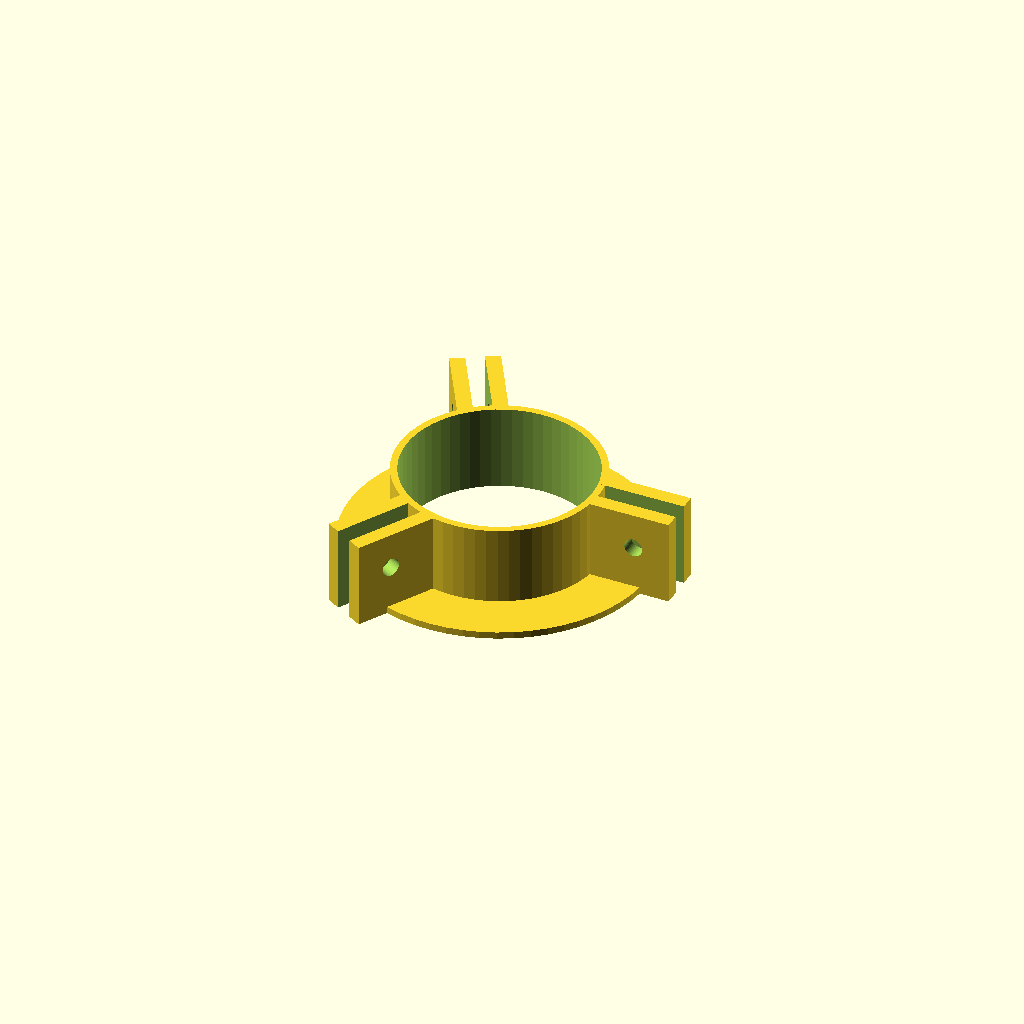
Cell 1: rendered with the file's own defaults.
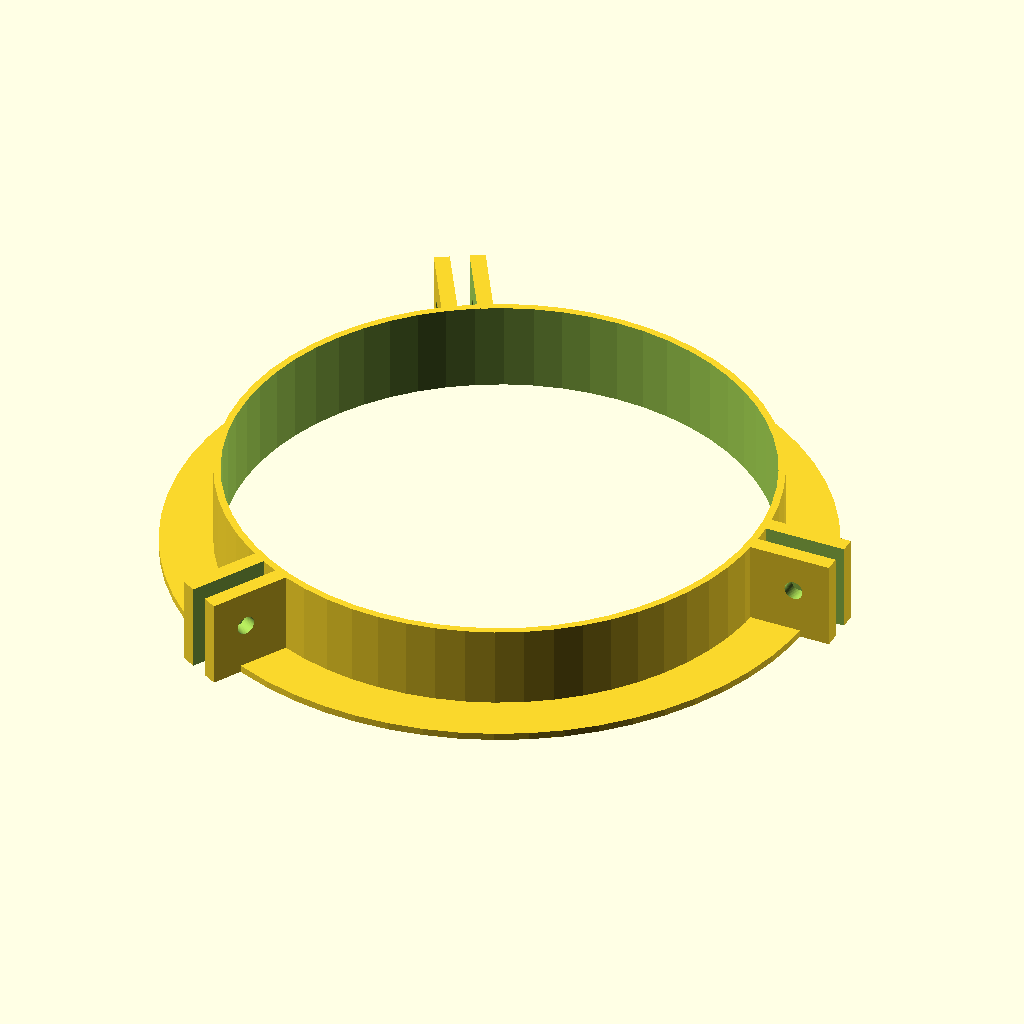
Cell 2: the same model with hole_d = 90.
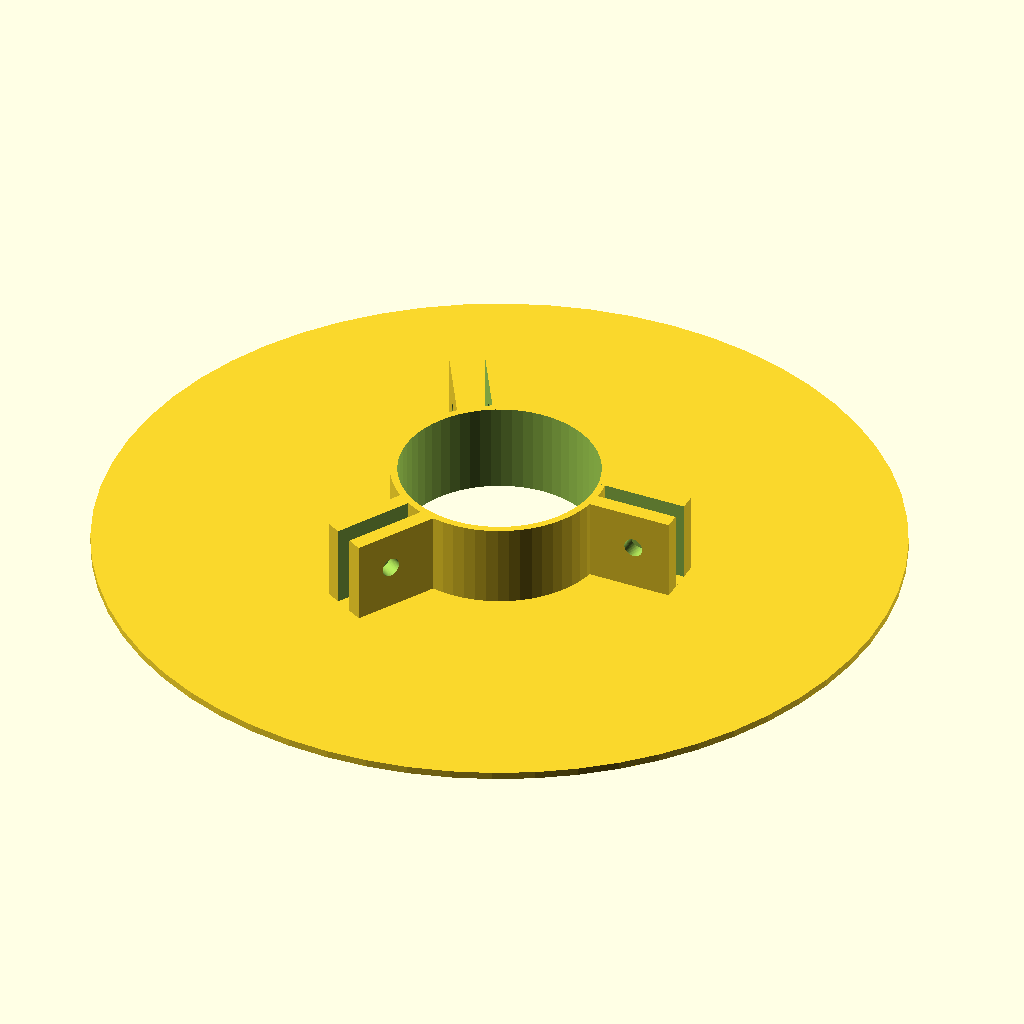
Cell 3: hub_w = 99 (everything else at default).
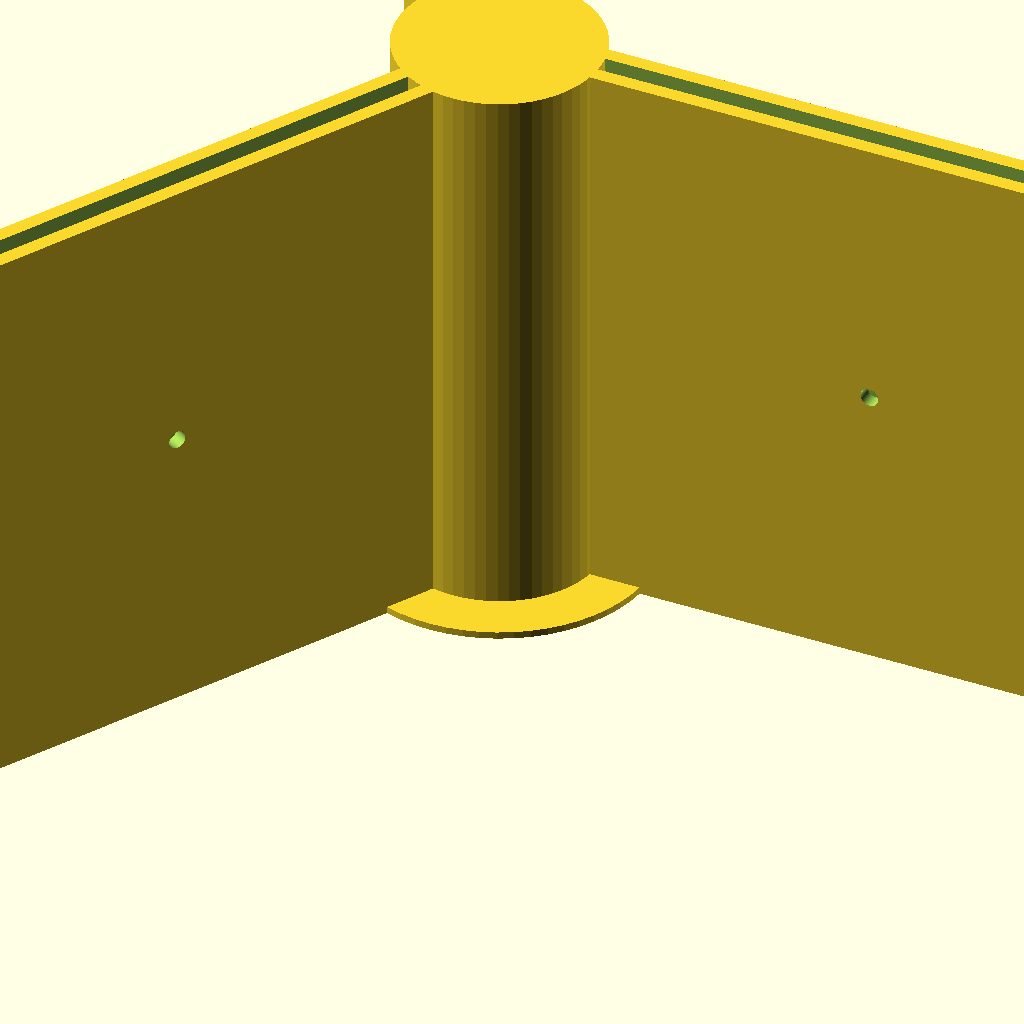
Cell 4: hubwall = 99 (everything else at default).
All cells are drawn from one camera (rotation 55°, 0°, 25°, orthographic, colour scheme Cornfield), so only the parameter changes between them.
Source of the model, inputs/thingiverse/files/thing-2837894/files/SimpleSampleSpoolV2.scad:
/*----------------------------------------------------------------------------
 * Customisable three-armed spool holder for samples.
 * Created by FeNi64
 * Version 2.0, 2018-03-28
 * Inspired by https://www.thingiverse.com/thing:2033513
 *
 * This program is free software; you can redistribute it and/or modify
 * it under the terms of the GNU General Public License as published by
 * the Free Software Foundation; either version 3 of the License,
 * LGPL version 2.1, or (at your option) any later version of the GPL.
 *
 * This program is distributed in the hope that it will be useful,
 * but WITHOUT ANY WARRANTY; without even the implied warranty of
 * MERCHANTABILITY or FITNESS FOR A PARTICULAR PURPOSE. See the
 * GNU General Public License for more details.
 *
 * You should have received a copy of the GNU General Public License
 * along with this program; if not, write to the Free Software
 * Foundation, Inc., 59 Temple Place, Suite 330, Boston, MA 02111-1307 USA
 *
 *		2018. License, GPL v2 or later
 *----------------------------------------------------------------------------*/

// Display which part(s)?
show=1; //  [1:Hub,2:Arm,3:All]

// Hub hole diameter
hole_d=33; // [5:90]

// Width of hub disc
hub_w=20;  // [10:99]

//  Height of hub wall
hubwall=15; // [10:99]

// Length and diameter of arms.
arc_d=30; // [10:99]

// Diameter of the spool of filament (arms start here)
outer=140; // [50:200]

// Thickness of most things
wall=1.2; // [1:0.1:5]

// Number of arms
armcount=3; // [3:9]

// Filament diameter
filament_d=1.75; // [1.75:2,3.00:3.25]



/* [Hidden] */
M3=3.2;
$fn=60;
armangle=360/armcount;
arm_l=(outer-hole_d-2*hubwall)/2;

if (show==1) {
	Hub();
} else if(show==2) {
	translate([0,5,0])arm();
} else if (show==3) {
	//color("blue")
	Hub();
	for(a=[0:armangle:360]) {
		rotate([0,0,a]) 
			translate([hole_d/2+wall+(hubwall-wall)/2,wall/2,(hubwall-wall)/2+wall+0.5]) rotate([90,0,0])
			arm() ;
	}
}



module Hub() {
	difference() {
		union() {
			cylinder(h=wall,d=hole_d+hub_w);
			cylinder(h=hubwall,d=hole_d + 2 * wall);

			for(a=[0:armangle:360]) {
				rotate([0,0,a]) 
					translate([hole_d/2,-5*wall/2,0])
					difference() {
						cube([hubwall,7*wall,hubwall]);
						translate([-1,3*wall-1,-1])cube([hubwall+wall,wall+2,hubwall+2]);
						// Minus the hole for the M3 bolt.
						translate([hubwall/2+wall,5*hubwall,hubwall/2+wall])rotate([90,0,0]) cylinder(h=10*hubwall,d=M3);

					}
			}

		}
		translate([0,0,-25]) cylinder(h=wall+50,d=hole_d);
	}
}

module arm() {
	// The straight bit
	difference() {
		hull() {
			cylinder(h=2*wall,d=hubwall-wall-1);
			translate([arm_l,-(hubwall-wall)/2,0])cube([2*wall,hubwall-wall,2*wall]);
		}
		// Minus the hole for the M3 bolt.
		translate([0,0,-hubwall]) cylinder(h=2*hubwall,d=M3);

		// Some filament-end holes, at an angle so it bites.
		rotate([45,0,0])translate([arm_l*8/10,0,-10])cylinder(h=wall+30,d=filament_d);
	}
	// The curved bit
	x=arm_l+arc_d-2*wall; // Place it such that the inside arc touches the arm's end.
	translate([x,0,-(hubwall-wall)/3])rotate([0,0,0])scale([2.0,1.0,1.0]) arc(2*wall,hubwall-wall,arc_d/2,180);
}

/* module arc()
 * Excerpt from... 
 * 
 * Parametric Encoder Wheel 
 *
 * by Alex Franke (codecreations), March 2012
 * http://www.theFrankes.com
 * 
 * Licenced under Creative Commons Attribution - Non-Commercial - Share Alike 3.0 
 */

module arc( height, depth, radius, degrees ) {
	// This dies a horible death if it's not rendered here 
	// -- sucks up all memory and spins out of control 
	render() {
		difference() {
			// Outer ring
			rotate_extrude($fn = 100)
				translate([radius - height, 0, 0])
				square([height,depth]);

			// Cut half off
			translate([0,-(radius+1),-.5]) 
				cube ([radius+1,(radius+1)*2,depth+1]);

			// Cover the other half as necessary
			rotate([0,0,180-degrees])
				translate([0,-(radius+1),-.5]) 
				cube ([radius+1,(radius+1)*2,depth+1]);

		}
	}
}
Customizer parameters (derived from the source; name, type, default, range or options):
show: number, default 1, options 1, 2, 3
hole_d: number, default 33, range 5 to 90
hub_w: number, default 20, range 10 to 99
hubwall: number, default 15, range 10 to 99
arc_d: number, default 30, range 10 to 99
outer: number, default 140, range 50 to 200
wall: number, default 1.2, range 1 to 5, step 0.1
armcount: number, default 3, range 3 to 9
filament_d: number, default 1.75, options 1.75, 3
